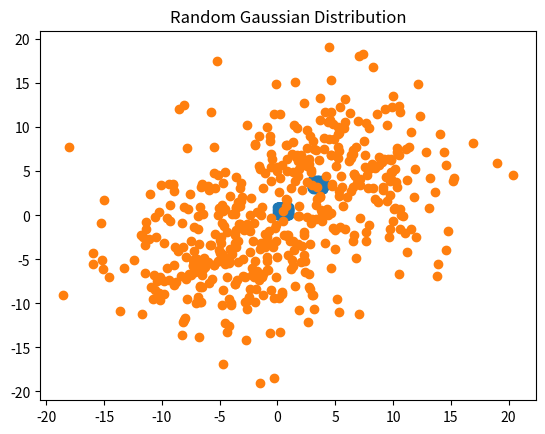

This chart was generated by the following Python code:
# -*- coding: utf-8 -*-
"""
Created on Wed Jun 15 14:39:19 2022

[redacted]
"""

import numpy as np
import matplotlib.pyplot as plt
import pandas as pd 

# Makes sure the random numbers are the same each time the 
# program runs
np.random.seed(1)

def generateRawData(nrows, ncolumns, distance, distribution):
    if distribution == "uniform":
        
        # The first points will always be between 0 and 1
        a = 0
        b = 1
        
        # Second set of points is a either 0 or 1, the distance between points,
        # and 1 added together
        c = a + distance + 1
        d = b + distance + 1 

        # Create two separate dataframes that fit in two different 
        # ranges on a uniform distribution
        df1 = pd.DataFrame(np.random.uniform(a, b, (int(nrows / 2), ncolumns)))
        df1['labels'] = 0
        df2 = pd.DataFrame(np.random.uniform(c, d, (int(nrows/2), ncolumns)))
        df2['labels'] = 1
        
        # Concatenate the data frames and mix the rows together
        df = pd.concat([df1, df2])
        perm = np.random.permutation(df)
        
        # Turn the permutated data back into a dataframe for use
        dfreal = pd.DataFrame(perm)
        
        # Save the dataframe to a text file if others want to use
        np.savetxt('synthetic_data', dfreal)
        
        fig, ax = plt.subplots()
        plt.scatter(df[0], df[1])
        plt.title("Random Uniform Distribution")
        plt.show()
        
        return dfreal
    else:
        # Creates first Gaussian distribution
        label1 = pd.DataFrame(np.random.normal(-5, (10 - distance)/(4), size=(int(nrows/2), ncolumns)))
        # Adds new column for label
        label1['label'] = 0
        
        
        # Creates second Gaussian distribution
        label2 = pd.DataFrame(np.random.normal(5, (10 - distance)/(4), size=(int(nrows/2), ncolumns)))
        # Adds new column for label
        label2['label'] = 1
        
        # Combines both Gaussian distributions
        df = pd.concat([label1, label2])
        
        
        # Shuffles Gaussian distributions
        shuffled_df = pd.DataFrame(np.random.permutation(df))
        
        # Creates historgram of Gaussian distributions
        plt.scatter(shuffled_df[0], shuffled_df[1])
        plt.title("Random Gaussian Distribution")
        plt.show()
        
        # Saves generated Gaussian distribution in same folder as file
        np.savetxt("Generated Gaussian Distribution.txt", shuffled_df)
        
        return shuffled_df

raw_uniform = generateRawData(500, 150, 2, "uniform")
raw_gaussian = generateRawData(500, 150, -10, "gaussian")